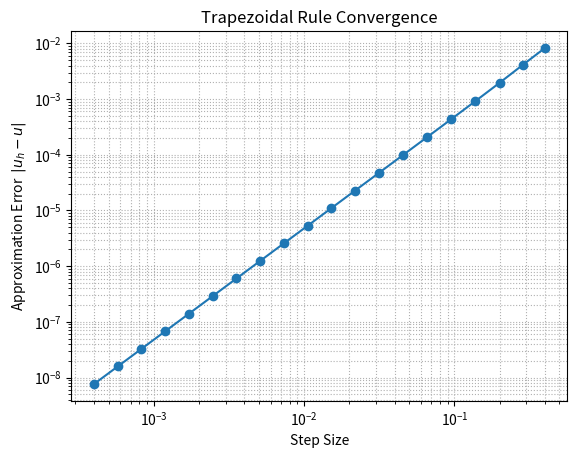

Write Python code to recreate this figure.
import numpy as np
import matplotlib.pyplot as plt
import scipy.integrate as integrate



#### global variables ####
a = 0
b = 4
N_min = int(1e1)
N_max = int(1e4)



#### function definitions ####
def f(x): #function
    return np.exp(x)/(1 + 4*x**2)

def trap(h, N): #trapezoidal integral
    total = 0.0
    for i in range(1, N):
        total += f(a + i*h)
    return (h/2)*f(a) + h*total + (h/2)*f(b)

u_exact = integrate.quad(lambda x: f(x), a, b)[0] #exact value



#### choose N values (logarithmic spacing) ####
N_values = np.logspace(np.log10(N_min), np.log10(N_max), num=20, dtype=int)

u_h = np.empty(len(N_values)) #array of approximated solutions at diff step sizes
h_vals = (b - a)/N_values #array of step sizes

for i, N in enumerate(N_values):
    h = (b - a)/N #single step-size for each N_value
    u_h[i] = trap(h, N) #entry into approx integral array for each step-size and N_value



#### plotting ####
plt.figure()
plt.title("Trapezoidal Rule Convergence")
plt.xlabel("Step Size")
plt.ylabel(r"Approximation Error  $|u_h - u|$")
plt.loglog(h_vals, np.abs(u_h - u_exact), marker='o')
plt.grid(True, which="both", ls=":")
plt.savefig("Convergence_Order.png")

